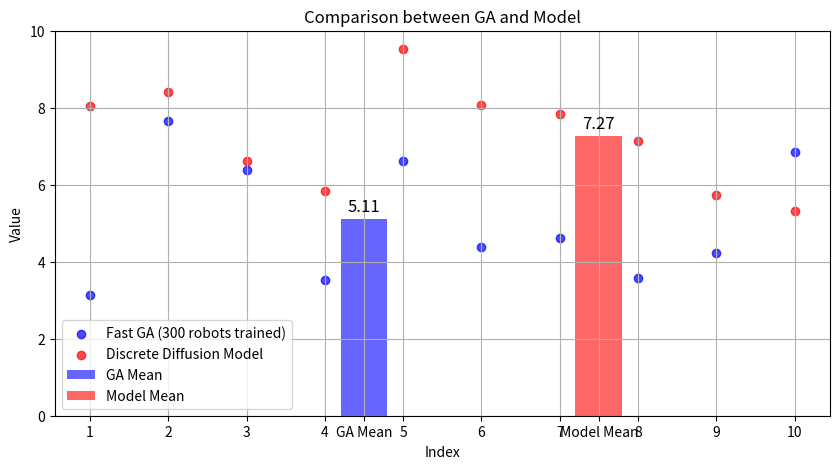

Recreate this plot in Python.
import numpy as np
import matplotlib.pyplot as plt

ga = [3.15, 7.66, 6.40, 3.52, 6.62, 4.40, 4.63, 3.59, 4.24, 6.85]
model = [8.07, 8.42, 6.63, 5.84, 9.54, 8.09, 7.85, 7.16, 5.74, 5.33]

# 计算平均值
mean1 = np.mean(ga)
mean2 = np.mean(model)

# 创建 x 轴坐标（1~10）
x = np.arange(1, 11)

# 创建画布
plt.figure(figsize=(10, 5))

# 画数据点（散点图）
plt.scatter(x, ga, color="blue", label="Fast GA (300 robots trained)", alpha=0.7)
plt.scatter(x, model, color="red", label="Discrete Diffusion Model", alpha=0.7)

# 画平均值柱状图 (x=5.5 对应 GA, x=6.5 对应 Model)
plt.bar(4.5, mean1, color="blue", alpha=0.6, width=0.6, label="GA Mean")
plt.bar(7.5, mean2, color="red", alpha=0.6, width=0.6, label="Model Mean")

# 添加数值标注
plt.text(4.5, mean1 + 0.2, f"{mean1:.2f}", ha="center", fontsize=12)
plt.text(7.5, mean2 + 0.2, f"{mean2:.2f}", ha="center", fontsize=12)

# 调整 x 轴刻度，使均值柱状图居中
plt.xticks(list(x) + [4.5, 7.5], labels=list(range(1, 11)) + ["GA Mean", "Model Mean"])

# 添加标签
plt.xlabel("Index")
plt.ylabel("Value")
plt.title("Comparison between GA and Model")
plt.legend()
plt.grid(True)

# 显示图表
plt.show()

# 打印平均值
print(f"Mean of GA: {mean1:.2f}")
print(f"Mean of Model: {mean2:.2f}")